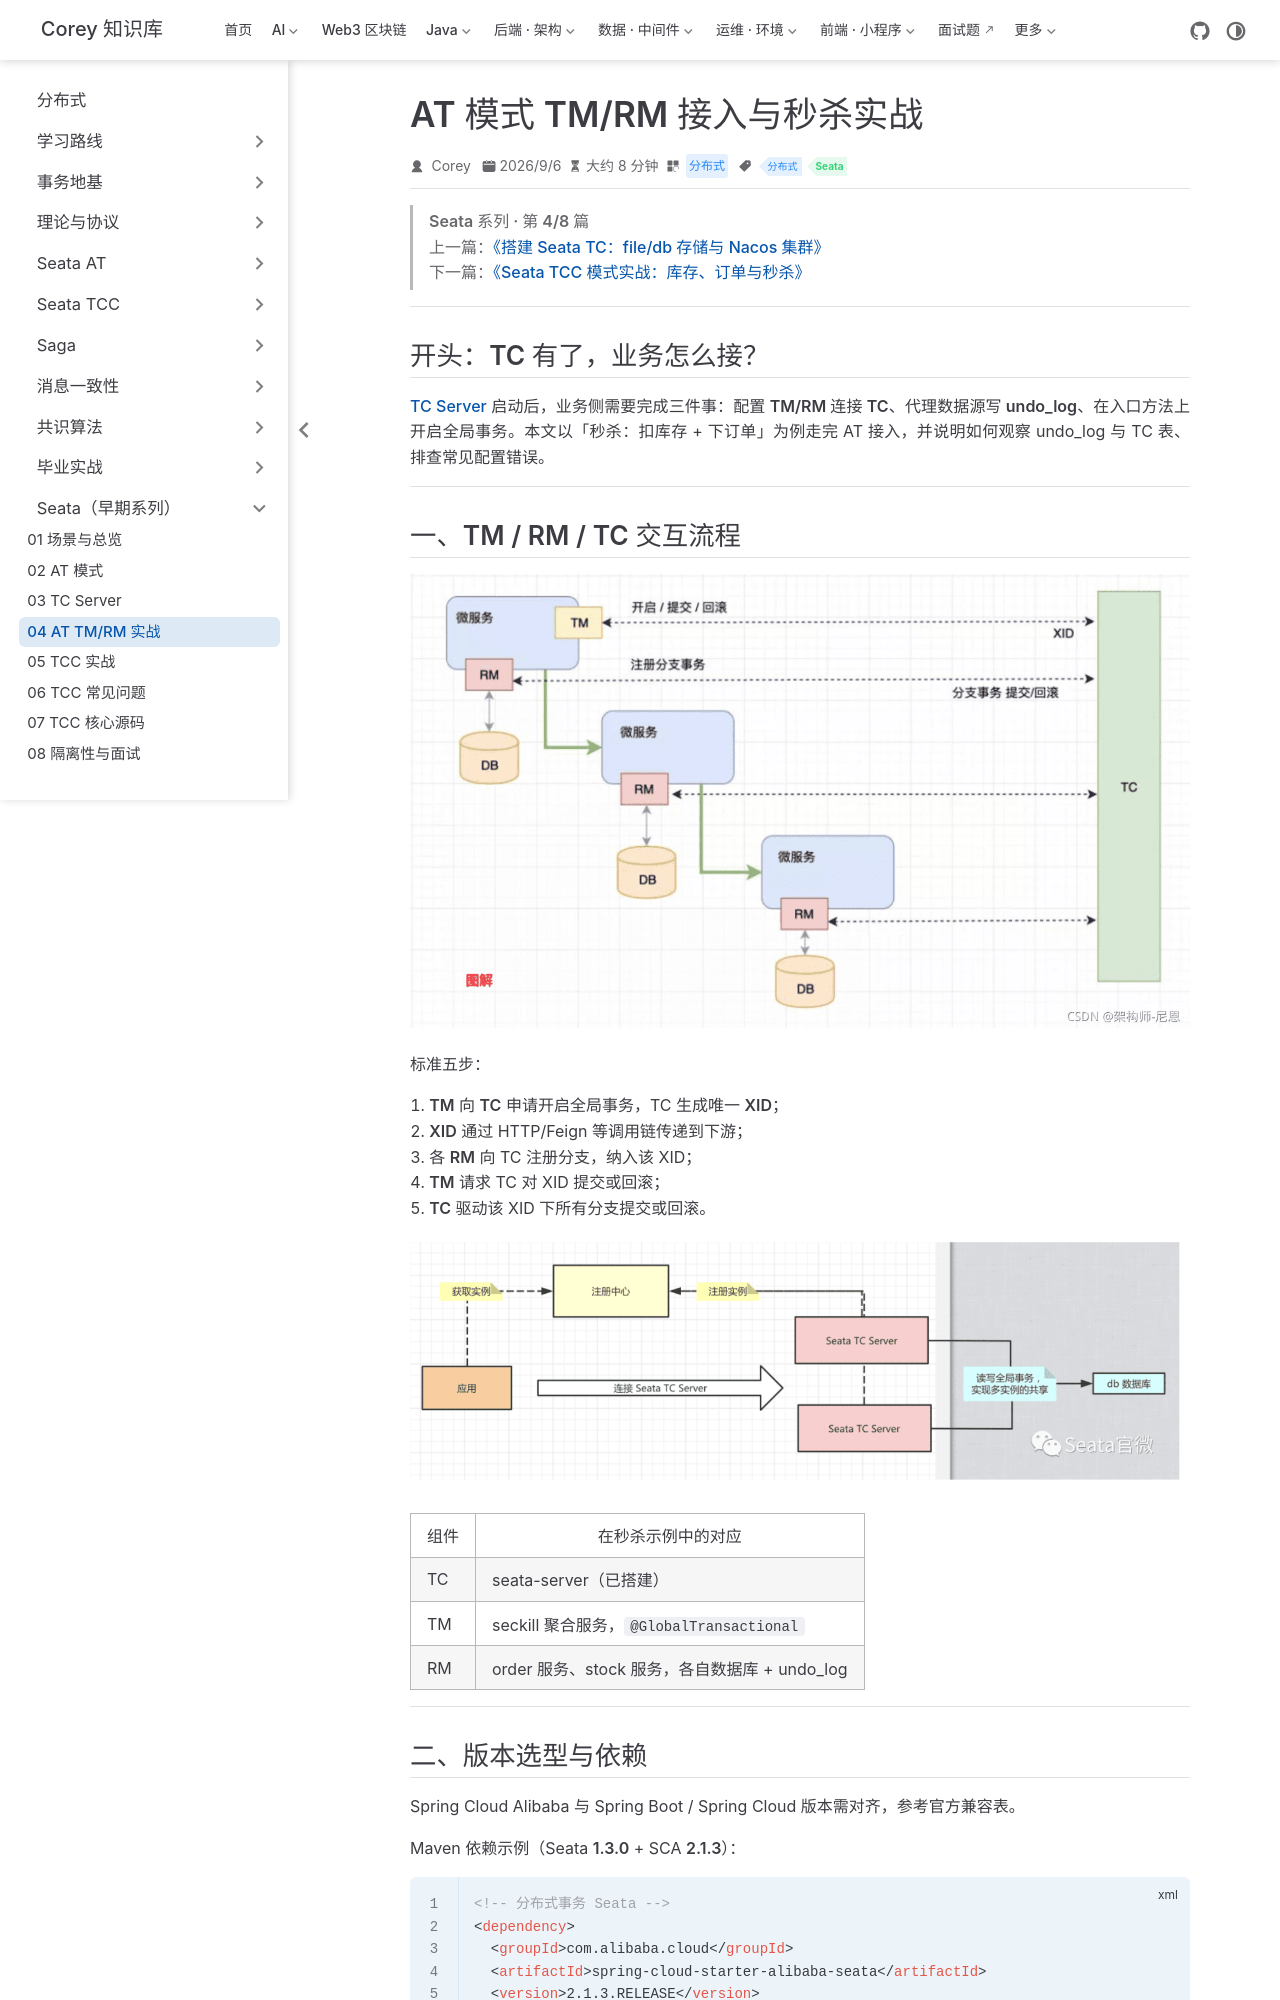

repository: code-corey/code-corey.github.io · page: 分布式/seata/seata-04-at-tm-rm.html · generator: jekyll

---
title: "AT 模式 TM/RM 接入与秒杀实战"
sidebarGroup: "Seata"
shortTitle: "04 AT TM/RM 实战"
order: 4
date: 2026-09-06
category: "分布式"
tag:
  - "分布式"
  - "Seata"
description: "Seata AT 客户端接入：TM/RM 交互、registry/file 配置、DataSourceProxy、undo_log 表与秒杀下单扣库存实战及排障。"
---

> **Seata 系列 · 第 4/8 篇**  
> 上一篇：[《搭建 Seata TC：file/db 存储与 Nacos 集群》](/分布式/seata/seata-03-tc-server)  
> 下一篇：[《Seata TCC 模式实战：库存、订单与秒杀》](/分布式/seata/seata-05-tcc-practice)

---

## 开头：TC 有了，业务怎么接？

[TC Server](/分布式/seata/seata-03-tc-server) 启动后，业务侧需要完成三件事：**配置 TM/RM 连接 TC**、**代理数据源写 undo_log**、在入口方法上**开启全局事务**。本文以「秒杀：扣库存 + 下订单」为例走完 AT 接入，并说明如何观察 undo_log 与 TC 表、排查常见配置错误。

---

## 一、TM / RM / TC 交互流程

![TM RM TC 交互总览](/分布式/seata/p043-01.png)

标准五步：

1. **TM** 向 **TC** 申请开启全局事务，TC 生成唯一 **XID**；
2. **XID** 通过 HTTP/Feign 等调用链传递到下游；
3. 各 **RM** 向 TC **注册分支**，纳入该 XID；
4. **TM** 请求 TC 对 XID **提交或回滚**；
5. **TC** 驱动该 XID 下所有分支提交或回滚。

![交互流程简图](/分布式/seata/p043-02.png)

| 组件 | 在秒杀示例中的对应 |
|------|-------------------|
| TC | seata-server（已搭建） |
| TM | seckill 聚合服务，`@GlobalTransactional` |
| RM | order 服务、stock 服务，各自数据库 + undo_log |

---
